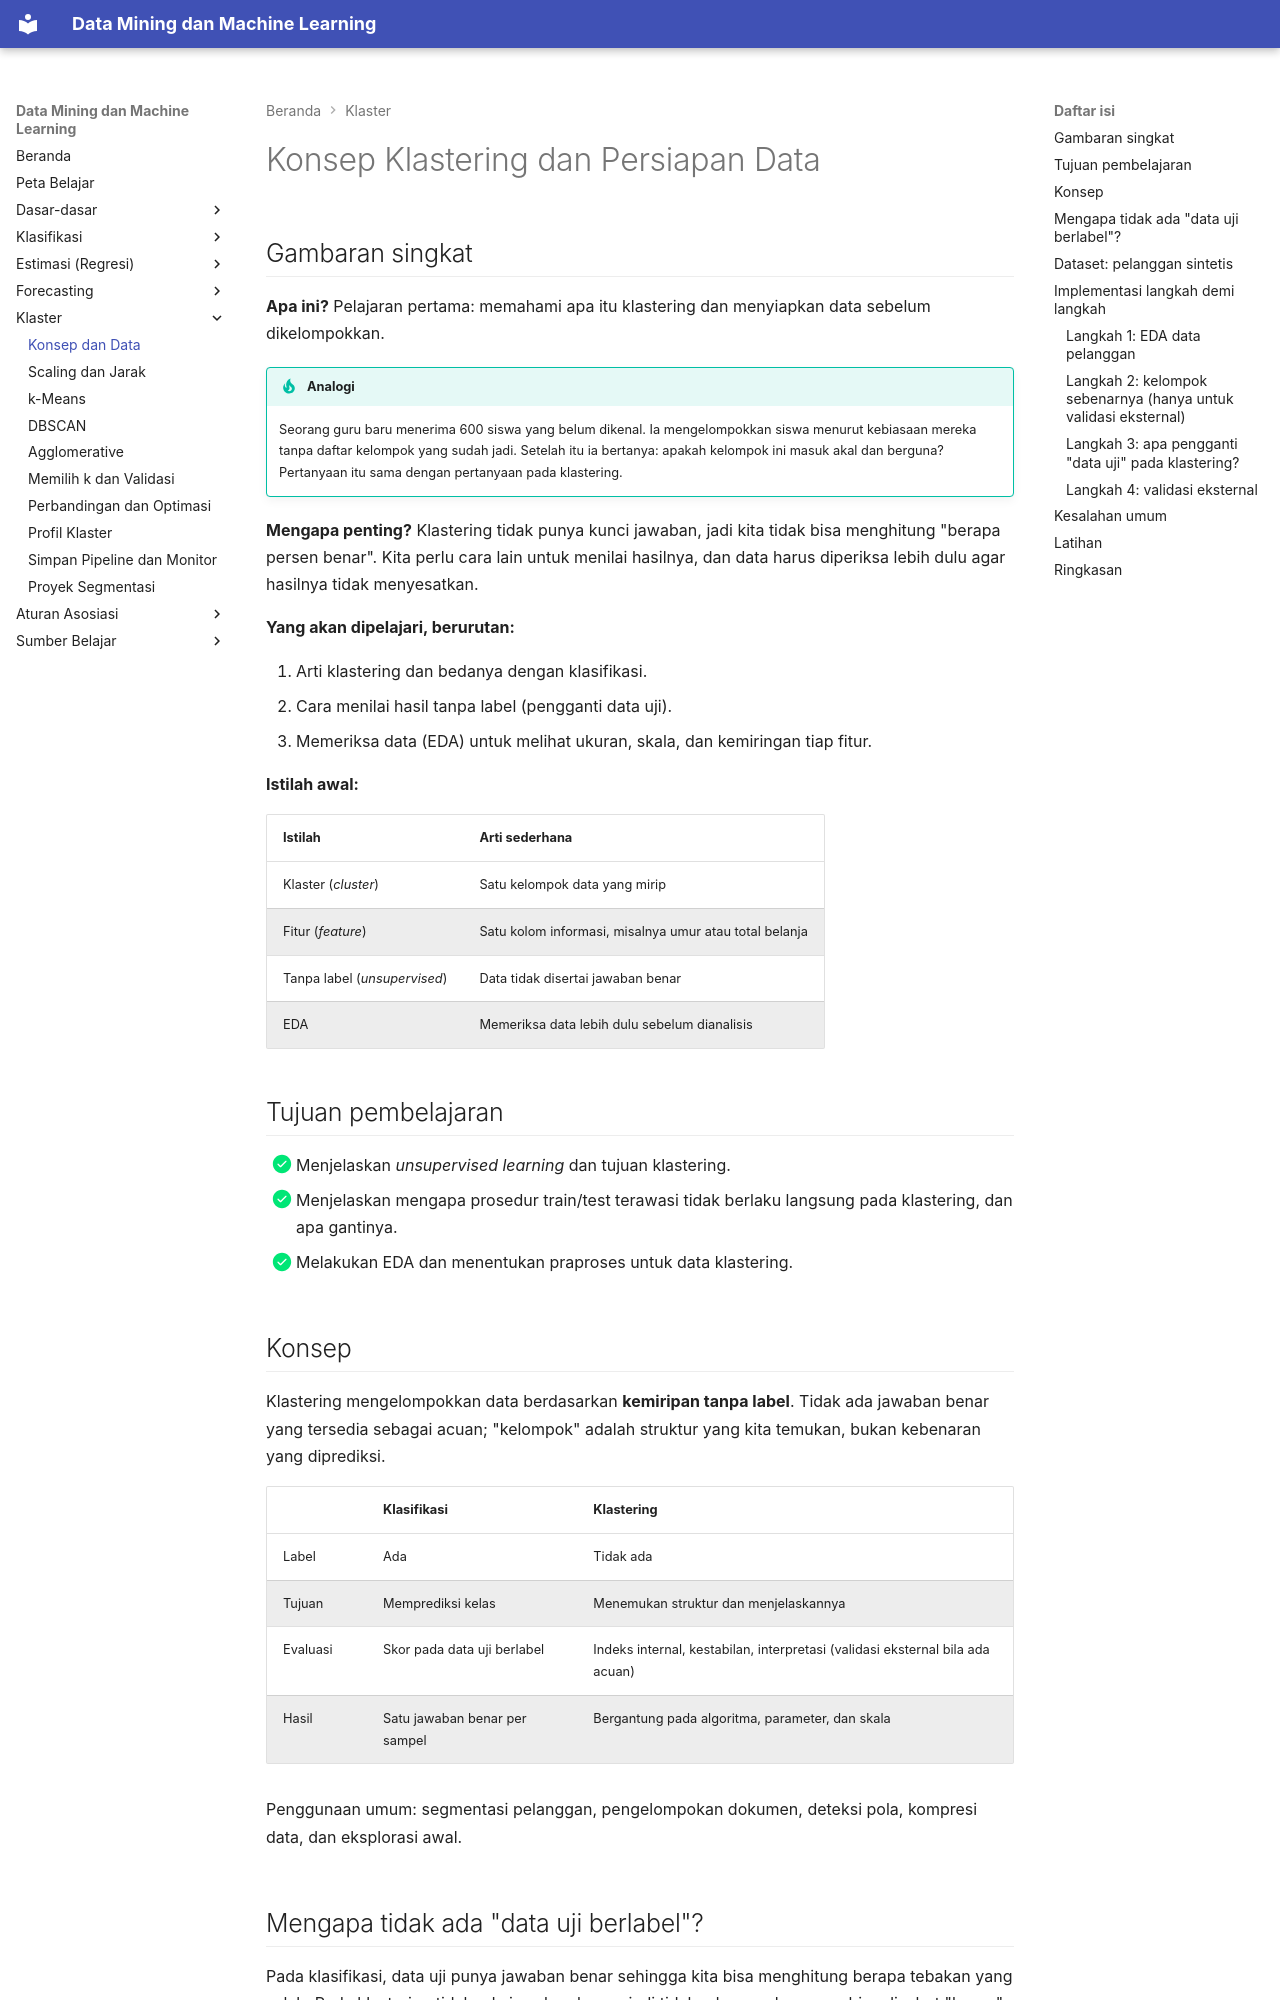

repository: TopekoX/MachineLearning-DataMining · page: clustering/concepts-data/index.html · generator: mkdocs

# Konsep Klastering dan Persiapan Data

## Gambaran singkat

**Apa ini?** Pelajaran pertama: memahami apa itu klastering dan menyiapkan data sebelum dikelompokkan.

!!! tip "Analogi"
    Seorang guru baru menerima 600 siswa yang belum dikenal. Ia mengelompokkan siswa menurut kebiasaan mereka tanpa daftar kelompok yang sudah jadi. Setelah itu ia bertanya: apakah kelompok ini masuk akal dan berguna? Pertanyaan itu sama dengan pertanyaan pada klastering.

**Mengapa penting?** Klastering tidak punya kunci jawaban, jadi kita tidak bisa menghitung "berapa persen benar". Kita perlu cara lain untuk menilai hasilnya, dan data harus diperiksa lebih dulu agar hasilnya tidak menyesatkan.

**Yang akan dipelajari, berurutan:**

1. Arti klastering dan bedanya dengan klasifikasi.
2. Cara menilai hasil tanpa label (pengganti data uji).
3. Memeriksa data (EDA) untuk melihat ukuran, skala, dan kemiringan tiap fitur.

**Istilah awal:**

| Istilah | Arti sederhana |
|---|---|
| Klaster (*cluster*) | Satu kelompok data yang mirip |
| Fitur (*feature*) | Satu kolom informasi, misalnya umur atau total belanja |
| Tanpa label (*unsupervised*) | Data tidak disertai jawaban benar |
| EDA | Memeriksa data lebih dulu sebelum dianalisis |

## Tujuan pembelajaran

- [x] Menjelaskan *unsupervised learning* dan tujuan klastering.
- [x] Menjelaskan mengapa prosedur train/test terawasi tidak berlaku langsung pada klastering, dan apa gantinya.
- [x] Melakukan EDA dan menentukan praproses untuk data klastering.

## Konsep

Klastering mengelompokkan data berdasarkan **kemiripan tanpa label**. Tidak ada jawaban benar yang tersedia sebagai acuan; "kelompok" adalah struktur yang kita temukan, bukan kebenaran yang diprediksi.

| | Klasifikasi | Klastering |
|---|---|---|
| Label | Ada | Tidak ada |
| Tujuan | Memprediksi kelas | Menemukan struktur dan menjelaskannya |
| Evaluasi | Skor pada data uji berlabel | Indeks internal, kestabilan, interpretasi (validasi eksternal bila ada acuan) |
| Hasil | Satu jawaban benar per sampel | Bergantung pada algoritma, parameter, dan skala |

Penggunaan umum: segmentasi pelanggan, pengelompokan dokumen, deteksi pola, kompresi data, dan eksplorasi awal.
